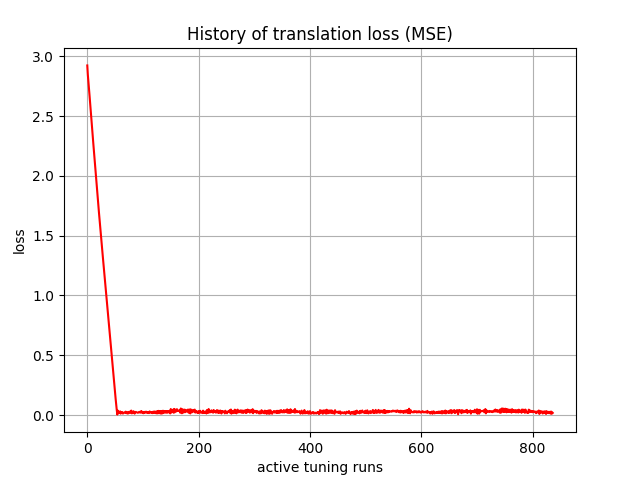

Source data for this figure (header and first rows):
, 0
0, 2.923
1, 2.845
2, 2.791
3, 2.737
4, 2.676
5, 2.615
6, 2.556
7, 2.498
8, 2.439
9, 2.38
10, 2.321
11, 2.261
12, 2.203
13, 2.146
14, 2.088
15, 2.03
16, 1.973
17, 1.916
18, 1.859
19, 1.803
20, 1.747
21, 1.692
22, 1.637
23, 1.583
24, 1.529
25, 1.476
26, 1.424
27, 1.372
28, 1.32
29, 1.268
30, 1.216
31, 1.164
32, 1.112
33, 1.06
34, 1.008
35, 0.956
36, 0.9038
37, 0.852
38, 0.7997
39, 0.748
40, 0.6965
41, 0.6447
42, 0.5929
43, 0.5416
44, 0.49
45, 0.4382
46, 0.387
47, 0.336
48, 0.2853
49, 0.2348
50, 0.1835
51, 0.1328
52, 0.08404
53, 0.04037
54, 0.004061
55, 0.03672
56, 0.02715
57, 0.02444
58, 0.01705
59, 0.03069
... 777 more rows
